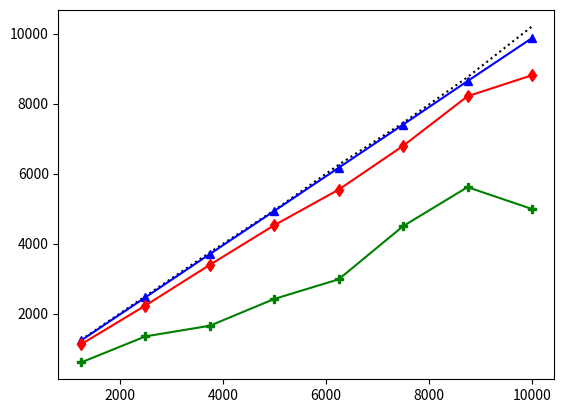

The matplotlib source for this figure: (Note: this script raises an exception after producing the figure.)
import matplotlib.pyplot as plt
import numpy as np


x = np.arange(1250,11250,1250)

[7999, 3999, 2666, 2020, 1599, 1342, 1142, 980]

plt.plot(x, [1250, 2500, 3750, 4950, 6253, 7451, 8756, 10204],  color='black', linestyle=':')
plt.plot(x, [1233, 2466, 3703, 4933, 6169, 7401, 8643, 9871],  marker="^", color='b')
plt.plot(x, [1123, 2232, 3395, 4526, 5543, 6793, 8210, 8810],  marker="d", color='r')
plt.plot(x, [605, 1350, 1655, 2420, 2981, 4500, 5614, 4990],  marker="P", color='g')

plt.legend(['Case 1', 'Case 2', 'Case 3', 'Case 4'], loc='‘lower right', fontsize='small', shadow=True, fancybox=True)

plt.xlabel('Arrival rate (s)', fontsize=12)
plt.ylabel('Throughput (tuples/s)', fontsize=12)

plt.grid(color='0.75', linestyle='-.', linewidth=0.3)
plt.xticks(np.arange(1250, 12500, step=1250), size=12)
plt.yticks(np.arange(0, 14000, step=2000), size=12)
plt.margins(0)

plt.tight_layout()


plt.savefig('throughput.eps')
